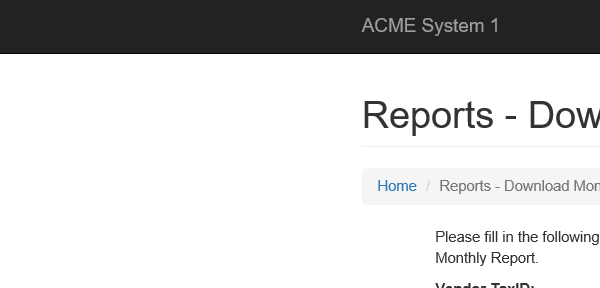
Task: TypeA_한천희
Workflow: ACME_DownloadReports

Step 1: Attach Browser 'iexplore.exe ACME' in window 'ACME System 1 - Download Monthly Report'

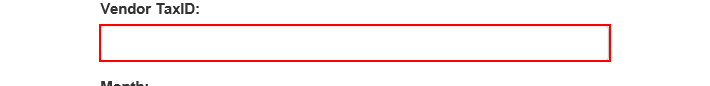
Step 2: type "[row.Item("TaxID").ToString]" into the text box

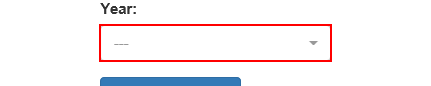
Step 3: click on the button

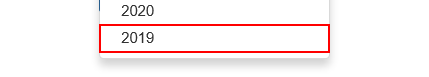
Step 4: click on the link

Step 5: Attach Browser 'iexplore.exe ACME' in window 'ACME System 1 - Download Monthly Report' (same screen as step 1)

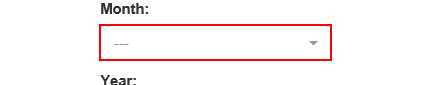
Step 6: click on the button

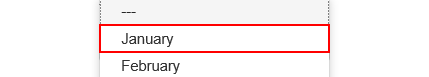
Step 7: click on the link '{{Str_Month}}'

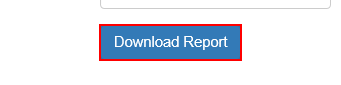
Step 8: click on the button

Step 9: Attach Browser 'iexplore.exe ACME' in window 'ACME System 1 - Download Monthly Report' (same screen as step 1)

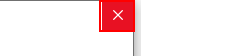
Step 10 [try]: click on the push button '닫기' in window '웹 페이지 메시지' (iexplore.exe)

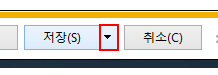
Step 11 [catch]: click on the drop down button in window 'ACME System 1 - Download Monthly Report - Internet Explorer' (iexplore.exe)

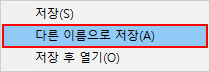
Step 12: click on 'menu item  다른 이름으로 저장(A)' (iexplore.exe)

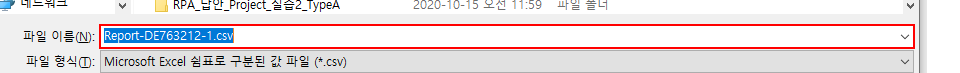
Step 13: type [Str_FilePath] into the combo box '파일 이름:' in window '다른 이름으로 저장' (iexplore.exe)

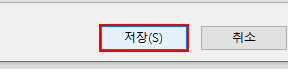
Step 14: click in window '다른 이름으로 저장' (iexplore.exe)

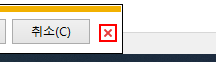
Step 15: click on the push button '닫기' in window 'ACME System 1 - Download Monthly Report - Internet Explorer' (iexplore.exe)
